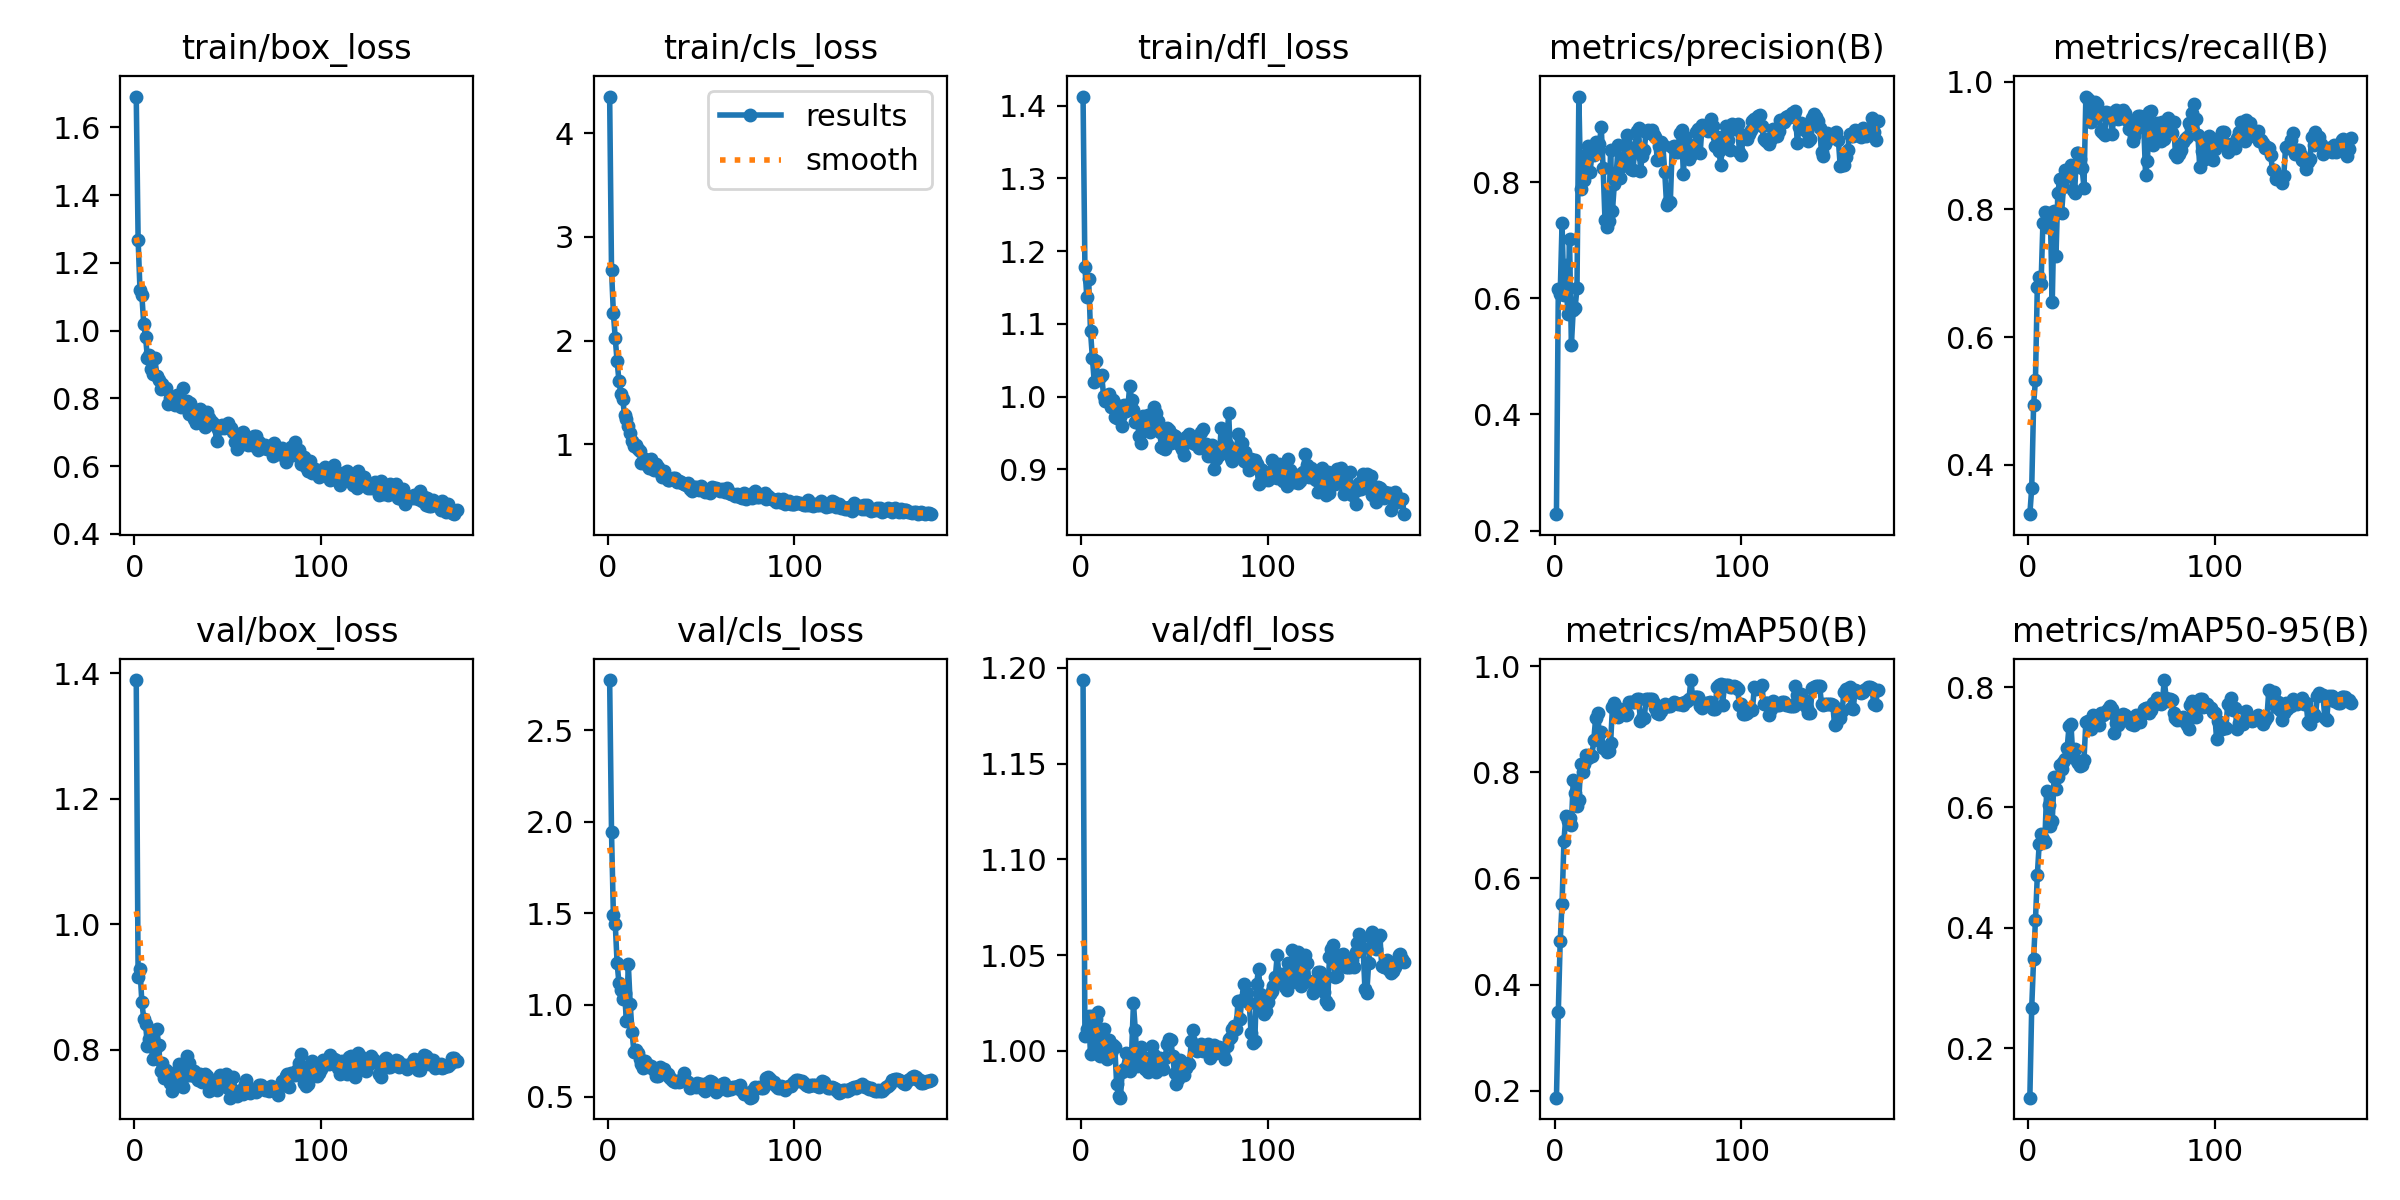

The table this chart was drawn from, first rows:
epoch, time, train/box_loss, train/cls_loss, train/dfl_loss, metrics/precision(B), metrics/recall(B), metrics/mAP50(B), metrics/mAP50-95(B), val/box_loss, val/cls_loss, val/dfl_loss, lr/pg0, lr/pg1, lr/pg2
1, 1.892, 1.691, 4.353, 1.412, 0.2282, 0.3224, 0.187, 0.1175, 1.389, 2.775, 1.194, 0.00012, 0.00012, 0.00012
2, 3.9, 1.269, 2.682, 1.178, 0.6163, 0.3635, 0.349, 0.2672, 0.9159, 1.944, 1.008, 0.0002438, 0.0002438, 0.0002438
3, 5.752, 1.119, 2.266, 1.137, 0.6068, 0.4935, 0.4813, 0.3476, 0.9289, 1.492, 1.011, 0.0003663, 0.0003663, 0.0003663
4, 7.543, 1.104, 2.024, 1.161, 0.7295, 0.5327, 0.5524, 0.4125, 0.8763, 1.444, 1.018, 0.0004876, 0.0004876, 0.0004876
5, 9.322, 1.021, 1.8, 1.09, 0.6057, 0.6791, 0.6697, 0.4872, 0.8499, 1.228, 0.9982, 0.0004901, 0.0004901, 0.0004901
6, 11.14, 0.9803, 1.612, 1.054, 0.658, 0.6942, 0.7169, 0.5391, 0.8411, 1.119, 1.018, 0.0004876, 0.0004876, 0.0004876
7, 12.92, 0.9185, 1.486, 1.02, 0.5739, 0.6833, 0.709, 0.5562, 0.8064, 1.084, 1.001, 0.0004852, 0.0004852, 0.0004852
8, 14.71, 0.929, 1.434, 1.049, 0.702, 0.7787, 0.7129, 0.5476, 0.8171, 1.032, 1.017, 0.0004827, 0.0004827, 0.0004827
9, 16.47, 0.8855, 1.284, 1.022, 0.5199, 0.7962, 0.6999, 0.542, 0.8267, 1.064, 1.02, 0.0004802, 0.0004802, 0.0004802
10, 18.23, 0.8715, 1.243, 1.027, 0.5807, 0.7731, 0.7861, 0.6276, 0.7851, 0.9109, 0.9976, 0.0004777, 0.0004777, 0.0004777
11, 20, 0.9191, 1.182, 1.029, 0.584, 0.7944, 0.7614, 0.604, 0.7995, 1.223, 1.001, 0.0004752, 0.0004752, 0.0004752
12, 21.75, 0.8651, 1.113, 1.001, 0.6179, 0.7875, 0.7355, 0.5694, 0.8334, 1.008, 1.012, 0.0004728, 0.0004728, 0.0004728
13, 23.5, 0.8528, 1.03, 0.9935, 0.9479, 0.6543, 0.7485, 0.5772, 0.8078, 0.8525, 1.002, 0.0004703, 0.0004703, 0.0004703
14, 25.23, 0.8267, 0.9895, 0.9985, 0.789, 0.7971, 0.8147, 0.6509, 0.7667, 0.7444, 0.9956, 0.0004678, 0.0004678, 0.0004678
15, 27.02, 0.8433, 0.9956, 1.004, 0.8243, 0.7277, 0.7996, 0.6309, 0.7795, 0.7529, 1.006, 0.0004654, 0.0004654, 0.0004654
16, 28.76, 0.8301, 0.9605, 0.9863, 0.8046, 0.826, 0.8146, 0.6508, 0.7547, 0.7399, 0.9991, 0.0004629, 0.0004629, 0.0004629
17, 30.5, 0.8301, 0.9376, 0.9948, 0.8479, 0.8475, 0.8327, 0.6706, 0.768, 0.7039, 1.003, 0.0004604, 0.0004604, 0.0004604
18, 32.3, 0.7831, 0.8209, 0.9722, 0.8623, 0.794, 0.8277, 0.6639, 0.7638, 0.6798, 1.002, 0.0004579, 0.0004579, 0.0004579
19, 34.03, 0.8007, 0.8381, 0.9707, 0.8172, 0.8345, 0.8322, 0.6755, 0.7472, 0.6543, 0.9828, 0.0004554, 0.0004554, 0.0004554
20, 35.82, 0.7869, 0.8583, 0.9875, 0.8491, 0.8615, 0.8311, 0.6803, 0.7338, 0.6923, 0.9765, 0.000453, 0.000453, 0.000453
21, 37.61, 0.794, 0.8034, 0.9724, 0.8468, 0.8526, 0.8608, 0.6992, 0.7466, 0.68, 0.9756, 0.0004505, 0.0004505, 0.0004505
22, 39.38, 0.7816, 0.7728, 0.9604, 0.8703, 0.8517, 0.9018, 0.7353, 0.7605, 0.6639, 0.989, 0.000448, 0.000448, 0.000448
23, 41.27, 0.81, 0.8642, 0.9889, 0.8559, 0.8699, 0.9109, 0.7391, 0.7661, 0.6655, 0.9905, 0.0004456, 0.0004456, 0.0004456
24, 43.05, 0.7871, 0.7659, 0.9804, 0.8667, 0.8308, 0.8729, 0.6868, 0.7778, 0.6582, 0.9991, 0.0004431, 0.0004431, 0.0004431
25, 44.81, 0.7741, 0.7553, 0.9849, 0.8946, 0.8264, 0.8765, 0.6972, 0.7591, 0.6439, 0.9937, 0.0004406, 0.0004406, 0.0004406
26, 46.57, 0.8294, 0.8101, 1.015, 0.8251, 0.8891, 0.8458, 0.678, 0.7402, 0.6115, 0.9894, 0.0004381, 0.0004381, 0.0004381
27, 48.31, 0.7875, 0.7863, 0.995, 0.7351, 0.889, 0.8465, 0.6738, 0.759, 0.611, 0.9987, 0.0004356, 0.0004356, 0.0004356
28, 50.05, 0.7909, 0.7358, 0.9823, 0.7234, 0.8786, 0.8388, 0.6693, 0.7903, 0.6625, 1.025, 0.0004332, 0.0004332, 0.0004332
29, 51.8, 0.7526, 0.6873, 0.9648, 0.7326, 0.8641, 0.8405, 0.6699, 0.7794, 0.652, 1.011, 0.0004307, 0.0004307, 0.0004307
30, 53.56, 0.7859, 0.7458, 0.9697, 0.8564, 0.8342, 0.8545, 0.6794, 0.7608, 0.6507, 0.9923, 0.0004282, 0.0004282, 0.0004282
31, 55.31, 0.771, 0.6864, 0.9461, 0.7513, 0.9769, 0.9232, 0.7422, 0.7597, 0.6227, 0.9943, 0.0004258, 0.0004258, 0.0004258
32, 57.11, 0.7403, 0.6569, 0.937, 0.7964, 0.973, 0.9296, 0.7432, 0.7659, 0.6211, 1.002, 0.0004233, 0.0004233, 0.0004233
33, 58.9, 0.7273, 0.6588, 0.9737, 0.8111, 0.9565, 0.9181, 0.7371, 0.7575, 0.6057, 0.9954, 0.0004208, 0.0004208, 0.0004208
34, 60.64, 0.75, 0.671, 0.9577, 0.8652, 0.9376, 0.9046, 0.7308, 0.7516, 0.5976, 0.9905, 0.0004183, 0.0004183, 0.0004183
35, 62.41, 0.7698, 0.6808, 0.9568, 0.8075, 0.964, 0.9196, 0.7539, 0.7618, 0.5824, 0.9962, 0.0004158, 0.0004158, 0.0004158
36, 64.18, 0.7527, 0.6735, 0.9743, 0.829, 0.968, 0.9141, 0.7464, 0.749, 0.5816, 0.9891, 0.0004134, 0.0004134, 0.0004134
37, 65.93, 0.7475, 0.6335, 0.9521, 0.8429, 0.9645, 0.913, 0.7388, 0.7507, 0.5829, 0.9957, 0.0004109, 0.0004109, 0.0004109
38, 67.67, 0.717, 0.6489, 0.9559, 0.8656, 0.9473, 0.9084, 0.7375, 0.7619, 0.5777, 1.003, 0.0004084, 0.0004084, 0.0004084
39, 69.42, 0.7593, 0.6358, 0.9861, 0.881, 0.9228, 0.9093, 0.7578, 0.7591, 0.583, 0.9977, 0.0004059, 0.0004059, 0.0004059
40, 71.22, 0.7411, 0.6297, 0.9778, 0.8519, 0.919, 0.9319, 0.7534, 0.7348, 0.5951, 0.9891, 0.0004035, 0.0004035, 0.0004035
41, 72.96, 0.7344, 0.6211, 0.9669, 0.8224, 0.9163, 0.933, 0.7587, 0.7379, 0.627, 0.9921, 0.000401, 0.000401, 0.000401
42, 74.82, 0.7278, 0.6139, 0.9517, 0.8216, 0.952, 0.933, 0.7565, 0.7493, 0.587, 0.9963, 0.0003985, 0.0003985, 0.0003985
43, 76.57, 0.7202, 0.6283, 0.9315, 0.8589, 0.9454, 0.9318, 0.7644, 0.7464, 0.5794, 0.9951, 0.0003961, 0.0003961, 0.0003961
44, 78.34, 0.6753, 0.5666, 0.93, 0.8888, 0.9507, 0.938, 0.7682, 0.736, 0.547, 0.9905, 0.0003936, 0.0003936, 0.0003936
45, 80.12, 0.7087, 0.5503, 0.9282, 0.8942, 0.9188, 0.9379, 0.7643, 0.7464, 0.5597, 0.9961, 0.0003911, 0.0003911, 0.0003911
46, 81.91, 0.7134, 0.5923, 0.9576, 0.8202, 0.9438, 0.8967, 0.7243, 0.7605, 0.559, 1.004, 0.0003886, 0.0003886, 0.0003886
47, 83.69, 0.7211, 0.5862, 0.9538, 0.8457, 0.9564, 0.9022, 0.7408, 0.7578, 0.5524, 1.006, 0.0003861, 0.0003861, 0.0003861
48, 85.44, 0.7117, 0.5838, 0.9358, 0.8551, 0.9422, 0.9015, 0.7373, 0.7575, 0.5747, 1.006, 0.0003837, 0.0003837, 0.0003837
49, 87.23, 0.7191, 0.5603, 0.9471, 0.8869, 0.9458, 0.9377, 0.75, 0.7616, 0.5686, 0.9973, 0.0003812, 0.0003812, 0.0003812
50, 88.97, 0.7267, 0.6018, 0.9461, 0.8903, 0.9434, 0.9377, 0.7512, 0.7391, 0.5684, 0.9887, 0.0003787, 0.0003787, 0.0003787
51, 90.74, 0.7126, 0.5684, 0.9381, 0.8847, 0.9551, 0.9382, 0.7556, 0.7239, 0.5422, 0.9826, 0.0003763, 0.0003763, 0.0003763
52, 92.47, 0.7133, 0.5386, 0.9376, 0.8898, 0.9518, 0.9377, 0.7532, 0.737, 0.5305, 0.9854, 0.0003738, 0.0003738, 0.0003738
53, 94.22, 0.6999, 0.5644, 0.9336, 0.8824, 0.9395, 0.93, 0.7489, 0.7574, 0.5756, 0.995, 0.0003713, 0.0003713, 0.0003713
54, 95.98, 0.6705, 0.5618, 0.9276, 0.8789, 0.9259, 0.9204, 0.7442, 0.7343, 0.5754, 0.9903, 0.0003688, 0.0003688, 0.0003688
55, 97.73, 0.6517, 0.5317, 0.9196, 0.8381, 0.9302, 0.9111, 0.7393, 0.7267, 0.5823, 0.9875, 0.0003663, 0.0003663, 0.0003663
56, 99.5, 0.6592, 0.5883, 0.9442, 0.8633, 0.9079, 0.9101, 0.7417, 0.7319, 0.5791, 0.9908, 0.0003639, 0.0003639, 0.0003639
57, 101.3, 0.6754, 0.5828, 0.9393, 0.869, 0.9157, 0.9159, 0.7365, 0.736, 0.5548, 0.9936, 0.0003614, 0.0003614, 0.0003614
58, 103, 0.6996, 0.5842, 0.9485, 0.8638, 0.9271, 0.9239, 0.7545, 0.7295, 0.5261, 0.9932, 0.0003589, 0.0003589, 0.0003589
59, 104.7, 0.6799, 0.5715, 0.9448, 0.8184, 0.9459, 0.9279, 0.7502, 0.7452, 0.5375, 1.005, 0.0003565, 0.0003565, 0.0003565
60, 106.5, 0.6763, 0.5506, 0.9362, 0.7608, 0.9467, 0.9251, 0.7425, 0.7524, 0.5599, 1.011, 0.000354, 0.000354, 0.000354
... 113 more rows
